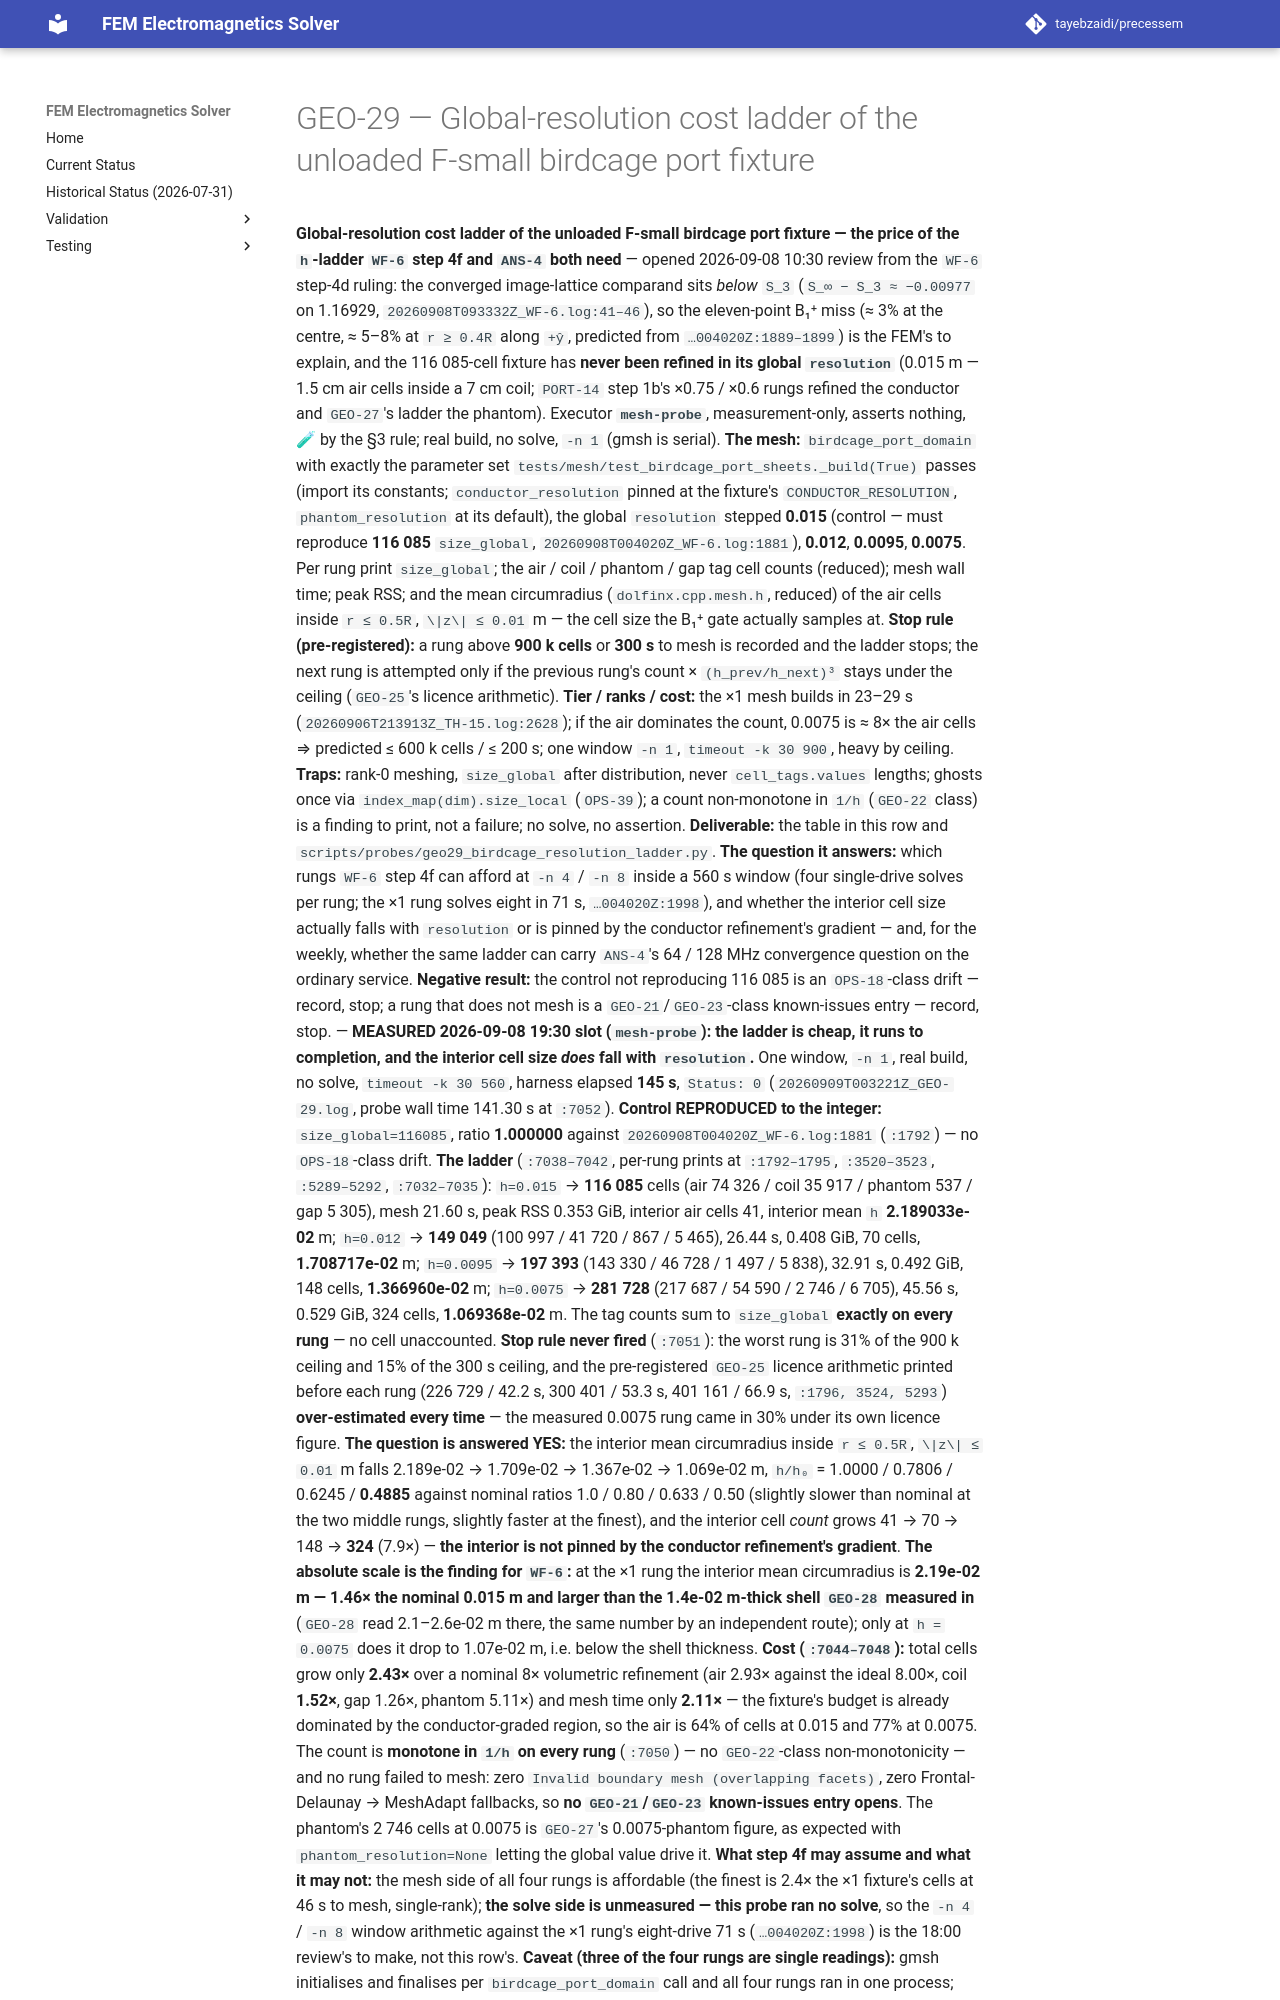

repository: tayebzaidi/precessem · page: planning/chunks/GEO-29/index.html · generator: mkdocs

# GEO-29 — Global-resolution cost ladder of the unloaded F-small birdcage port fixture

 **Global-resolution cost ladder of the unloaded F-small birdcage port fixture — the price of the `h`-ladder `WF-6` step 4f and `ANS-4` both need** — opened 2026-09-08 10:30 review from the `WF-6` step-4d ruling: the converged image-lattice comparand sits *below* `S_3` (`S_∞ − S_3 ≈ −0.00977` on 1.16929, `20260908T093332Z_WF-6.log:41–46`), so the eleven-point B₁⁺ miss (≈ 3% at the centre, ≈ 5–8% at `r ≥ 0.4R` along `+ŷ`, predicted from `…004020Z:1889–1899`) is the FEM's to explain, and the 116 085-cell fixture has **never been refined in its global `resolution`** (0.015 m — 1.5 cm air cells inside a 7 cm coil; `PORT-14` step 1b's ×0.75 / ×0.6 rungs refined the conductor and `GEO-27`'s ladder the phantom). Executor **`mesh-probe`**, measurement-only, asserts nothing, 🧪 by the §3 rule; real build, no solve, `-n 1` (gmsh is serial). **The mesh:** `birdcage_port_domain` with exactly the parameter set `tests/mesh/test_birdcage_port_sheets._build(True)` passes (import its constants; `conductor_resolution` pinned at the fixture's `CONDUCTOR_RESOLUTION`, `phantom_resolution` at its default), the global `resolution` stepped **0.015** (control — must reproduce **116 085** `size_global`, `20260908T004020Z_WF-6.log:1881`), **0.012**, **0.0095**, **0.0075**. Per rung print `size_global`; the air / coil / phantom / gap tag cell counts (reduced); mesh wall time; peak RSS; and the mean circumradius (`dolfinx.cpp.mesh.h`, reduced) of the air cells inside `r ≤ 0.5R`, `\|z\| ≤ 0.01` m — the cell size the B₁⁺ gate actually samples at. **Stop rule (pre-registered):** a rung above **900 k cells** or **300 s** to mesh is recorded and the ladder stops; the next rung is attempted only if the previous rung's count × `(h_prev/h_next)³` stays under the ceiling (`GEO-25`'s licence arithmetic). **Tier / ranks / cost:** the ×1 mesh builds in 23–29 s (`20260906T213913Z_TH-15.log:2628`); if the air dominates the count, 0.0075 is ≈ 8× the air cells ⇒ predicted ≤ 600 k cells / ≤ 200 s; one window `-n 1`, `timeout -k 30 900`, heavy by ceiling. **Traps:** rank-0 meshing, `size_global` after distribution, never `cell_tags.values` lengths; ghosts once via `index_map(dim).size_local` (`OPS-39`); a count non-monotone in `1/h` (`GEO-22` class) is a finding to print, not a failure; no solve, no assertion. **Deliverable:** the table in this row and `scripts/probes/geo29_birdcage_resolution_ladder.py`. **The question it answers:** which rungs `WF-6` step 4f can afford at `-n 4` / `-n 8` inside a 560 s window (four single-drive solves per rung; the ×1 rung solves eight in 71 s, `…004020Z:1998`), and whether the interior cell size actually falls with `resolution` or is pinned by the conductor refinement's gradient — and, for the weekly, whether the same ladder can carry `ANS-4`'s 64 / 128 MHz convergence question on the ordinary service. **Negative result:** the control not reproducing 116 085 is an `OPS-18`-class drift — record, stop; a rung that does not mesh is a `GEO-21`/`GEO-23`-class known-issues entry — record, stop. — **MEASURED 2026-09-08 19:30 slot (`mesh-probe`): the ladder is cheap, it runs to completion, and the interior cell size _does_ fall with `resolution`.** One window, `-n 1`, real build, no solve, `timeout -k 30 560`, harness elapsed **145 s**, `Status: 0` (`20260909T003221Z_GEO-29.log`, probe wall time 141.30 s at `:7052`). **Control REPRODUCED to the integer:** `size_global=116085`, ratio **1.000000** against `20260908T004020Z_WF-6.log:1881` (`:1792`) — no `OPS-18`-class drift. **The ladder** (`:7038–7042`, per-rung prints at `:1792–1795`, `:3520–3523`, `:5289–5292`, `:7032–7035`): `h=0.015` → **116 085** cells (air 74 326 / coil 35 917 / phantom 537 / gap 5 305), mesh 21.60 s, peak RSS 0.353 GiB, interior air cells 41, interior mean `h` **2.189033e-02** m; `h=0.012` → **149 049** (100 997 / 41 720 / 867 / 5 465), 26.44 s, 0.408 GiB, 70 cells, **1.708717e-02** m; `h=0.0095` → **197 393** (143 330 / 46 728 / 1 497 / 5 838), 32.91 s, 0.492 GiB, 148 cells, **1.366960e-02** m; `h=0.0075` → **281 728** (217 687 / 54 590 / 2 746 / 6 705), 45.56 s, 0.529 GiB, 324 cells, **1.069368e-02** m. The tag counts sum to `size_global` **exactly on every rung** — no cell unaccounted. **Stop rule never fired** (`:7051`): the worst rung is 31% of the 900 k ceiling and 15% of the 300 s ceiling, and the pre-registered `GEO-25` licence arithmetic printed before each rung (226 729 / 42.2 s, 300 401 / 53.3 s, 401 161 / 66.9 s, `:1796, 3524, 5293`) **over-estimated every time** — the measured 0.0075 rung came in 30% under its own licence figure. **The question is answered YES:** the interior mean circumradius inside `r ≤ 0.5R`, `\|z\| ≤ 0.01` m falls 2.189e-02 → 1.709e-02 → 1.367e-02 → 1.069e-02 m, `h/h₀` = 1.0000 / 0.7806 / 0.6245 / **0.4885** against nominal ratios 1.0 / 0.80 / 0.633 / 0.50 (slightly slower than nominal at the two middle rungs, slightly faster at the finest), and the interior cell *count* grows 41 → 70 → 148 → **324** (7.9×) — **the interior is not pinned by the conductor refinement's gradient**. **The absolute scale is the finding for `WF-6`:** at the ×1 rung the interior mean circumradius is **2.19e-02 m — 1.46× the nominal 0.015 m and larger than the 1.4e-02 m-thick shell `GEO-28` measured in** (`GEO-28` read 2.1–2.6e-02 m there, the same number by an independent route); only at `h = 0.0075` does it drop to 1.07e-02 m, i.e. below the shell thickness. **Cost (`:7044–7048`):** total cells grow only **2.43×** over a nominal 8× volumetric refinement (air 2.93× against the ideal 8.00×, coil **1.52×**, gap 1.26×, phantom 5.11×) and mesh time only **2.11×** — the fixture's budget is already dominated by the conductor-graded region, so the air is 64% of cells at 0.015 and 77% at 0.0075. The count is **monotone in `1/h` on every rung** (`:7050`) — no `GEO-22`-class non-monotonicity — and no rung failed to mesh: zero `Invalid boundary mesh (overlapping facets)`, zero Frontal-Delaunay → MeshAdapt fallbacks, so **no `GEO-21`/`GEO-23` known-issues entry opens**. The phantom's 2 746 cells at 0.0075 is `GEO-27`'s 0.0075-phantom figure, as expected with `phantom_resolution=None` letting the global value drive it. **What step 4f may assume and what it may not:** the mesh side of all four rungs is affordable (the finest is 2.4× the ×1 fixture's cells at 46 s to mesh, single-rank); **the solve side is unmeasured — this probe ran no solve**, so the `-n 4` / `-n 8` window arithmetic against the ×1 rung's eight-drive 71 s
